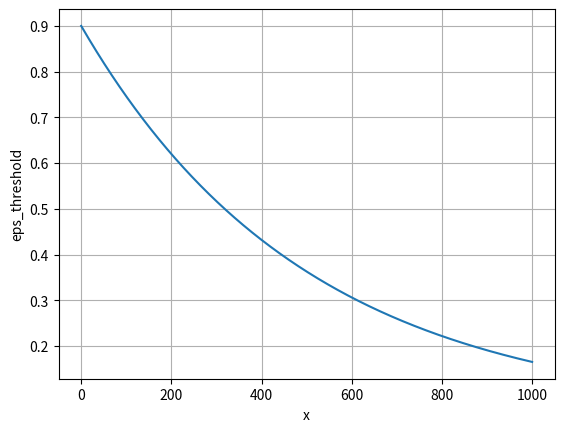

This chart was generated by the following Python code:
import numpy as np
import matplotlib.pyplot as plt
import math


# x = np.linspace(0, 8, 1000)
# y = np.where(x <= 4.5, np.exp(x) - np.exp(4.5), -100)
# plt.plot(x, y)
# plt.xlabel('Driving time(in h)')
# plt.ylabel('Reward')
# plt.title('Reward for driving time')
# plt.grid(True)
# plt.show()



# x = np.linspace(-1, 5, 1000)
# # y = np.where(x<0, 0 ,np.where(x <= 0.75, np.exp(5 * x) - np.exp(3.75), - 10 * (np.exp(1.5 * x) - np.exp(1.125))))
# y = np.where(x<0, 0 ,np.where(x <= 0.75, np.exp(5 * x) - np.exp(3.75), -32* x + 24))
# plt.plot(x, y)
# plt.xlabel('Charging time(in h)')
# plt.ylabel('Reward')
# plt.title('Reward for charging time')
# plt.grid(True)
# plt.show()


# x = np.linspace(-1, 0.75, 1000)
# y = np.where(x > 0, -2 * (np.exp(5 * x) - 1), -100)
# plt.plot(x, y)
# plt.xlabel('Rest action in parking lots(%) * Remaining rest time (in h)')
# plt.ylabel('Reward')
# plt.title('Reward for rest time in parking lots')
# plt.grid(True)
# plt.show()

# x = np.linspace(-0.2, 0.2, 1000)
# y = np.where(x < 0, -6, np.where(x <= 0.1, np.log(0.1 * x) + 5, 0.4))
# plt.plot(x, y)
# plt.xlabel('Remaining SoC')
# plt.ylabel('Reward')
# plt.title('Reward for energy ')
# plt.grid(True)
# plt.show()

# x = np.linspace(-25, 25, 1000)
# # y = np.where(x < 0, (-1 * np.exp(-0.15 * x  ) + 1)/1000, (np.exp(0.1 * x ) - 1) / 1000)
# # y = np.where(x < 0, (-1 * np.exp(-1 * x) + 1)/1000, (np.exp(1 * x ) - 1) / 1000)
# y = x
# plt.plot(x , y)
# plt.xlabel('Distance traveled forward(in km)')
# plt.ylabel('Reward')
# plt.title('Reward for distance ')
# plt.grid(True)
# plt.show()

###episolon greedy
x = np.linspace(0, 1000, 1000)
# y = np.where(x<0, 0 ,np.where(x <= 0.75, np.exp(5 * x) - np.exp(3.75), - 10 * (np.exp(1.5 * x) - np.exp(1.125))))
y = 0.05 + (0.9-0.05) * np.exp(-1 * x / 500)
plt.plot(x, y)
plt.xlabel('x')
plt.ylabel('eps_threshold')
plt.grid(True)
plt.show()